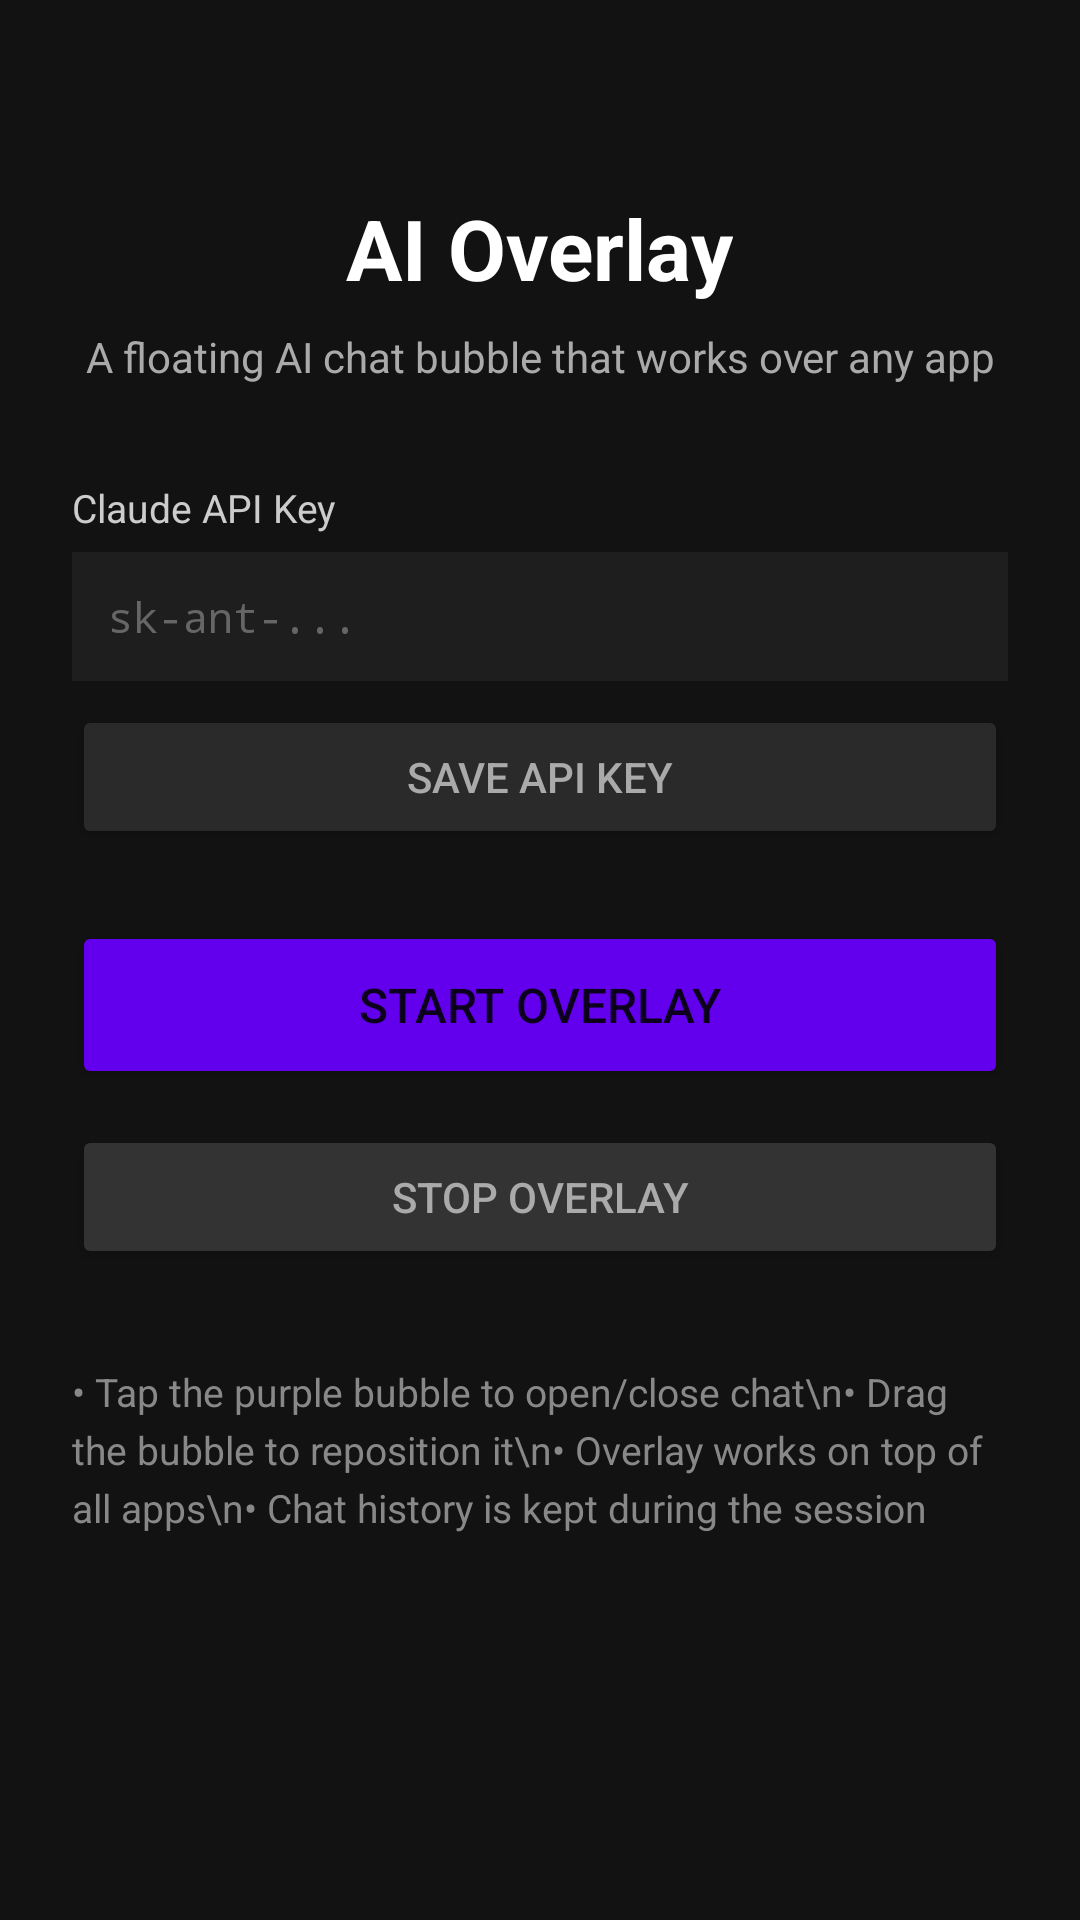

The Android layout XML behind this screen, and the referenced resources:
<!-- AndroidManifest.xml: application theme Theme.AIOverlay -->
<!-- res/layout/activity_main.xml -->
<?xml version="1.0" encoding="utf-8"?>
<LinearLayout xmlns:android="http://schemas.android.com/apk/res/android"
    android:layout_width="match_parent"
    android:layout_height="match_parent"
    android:orientation="vertical"
    android:padding="24dp"
    android:gravity="center_horizontal"
    android:background="#121212">

    <TextView
        android:layout_width="wrap_content"
        android:layout_height="wrap_content"
        android:text="AI Overlay"
        android:textSize="28sp"
        android:textStyle="bold"
        android:textColor="#FFFFFF"
        android:layout_marginTop="40dp" />

    <TextView
        android:layout_width="wrap_content"
        android:layout_height="wrap_content"
        android:text="A floating AI chat bubble that works over any app"
        android:textSize="14sp"
        android:textColor="#AAAAAA"
        android:gravity="center"
        android:layout_marginTop="8dp"
        android:layout_marginBottom="32dp" />

    <TextView
        android:layout_width="match_parent"
        android:layout_height="wrap_content"
        android:text="Claude API Key"
        android:textColor="#CCCCCC"
        android:textSize="13sp"
        android:layout_marginBottom="6dp" />

    <EditText
        android:id="@+id/etApiKey"
        android:layout_width="match_parent"
        android:layout_height="wrap_content"
        android:hint="sk-ant-..."
        android:textColor="#FFFFFF"
        android:textColorHint="#666666"
        android:background="#1E1E1E"
        android:padding="12dp"
        android:inputType="textPassword"
        android:textSize="14sp"
        android:fontFamily="monospace" />

    <Button
        android:id="@+id/btnSaveKey"
        android:layout_width="match_parent"
        android:layout_height="wrap_content"
        android:text="Save API Key"
        android:backgroundTint="#2A2A2A"
        android:textColor="#AAAAAA"
        android:layout_marginTop="8dp"
        android:layout_marginBottom="24dp" />

    <Button
        android:id="@+id/btnStartOverlay"
        android:layout_width="match_parent"
        android:layout_height="56dp"
        android:text="Start Overlay"
        android:textSize="16sp"
        android:backgroundTint="#6200EE"
        android:layout_marginBottom="12dp" />

    <Button
        android:id="@+id/btnStopOverlay"
        android:layout_width="match_parent"
        android:layout_height="48dp"
        android:text="Stop Overlay"
        android:backgroundTint="#333333"
        android:textColor="#AAAAAA" />

    <TextView
        android:layout_width="match_parent"
        android:layout_height="wrap_content"
        android:text="• Tap the purple bubble to open/close chat\n• Drag the bubble to reposition it\n• Overlay works on top of all apps\n• Chat history is kept during the session"
        android:textColor="#888888"
        android:textSize="13sp"
        android:lineSpacingExtra="4dp"
        android:layout_marginTop="32dp" />

</LinearLayout>
<!-- resources referenced by this layout -->
<resources>
  <style name="Theme.AIOverlay" parent="Theme.MaterialComponents.DayNight.DarkActionBar">
          <item name="colorPrimary">#6200EE</item>
          <item name="colorPrimaryDark">#3700B3</item>
          <item name="colorAccent">#BB86FC</item>
          <item name="android:windowBackground">#121212</item>
          <item name="windowActionBar">false</item>
          <item name="windowNoTitle">true</item>
      </style>
</resources>
